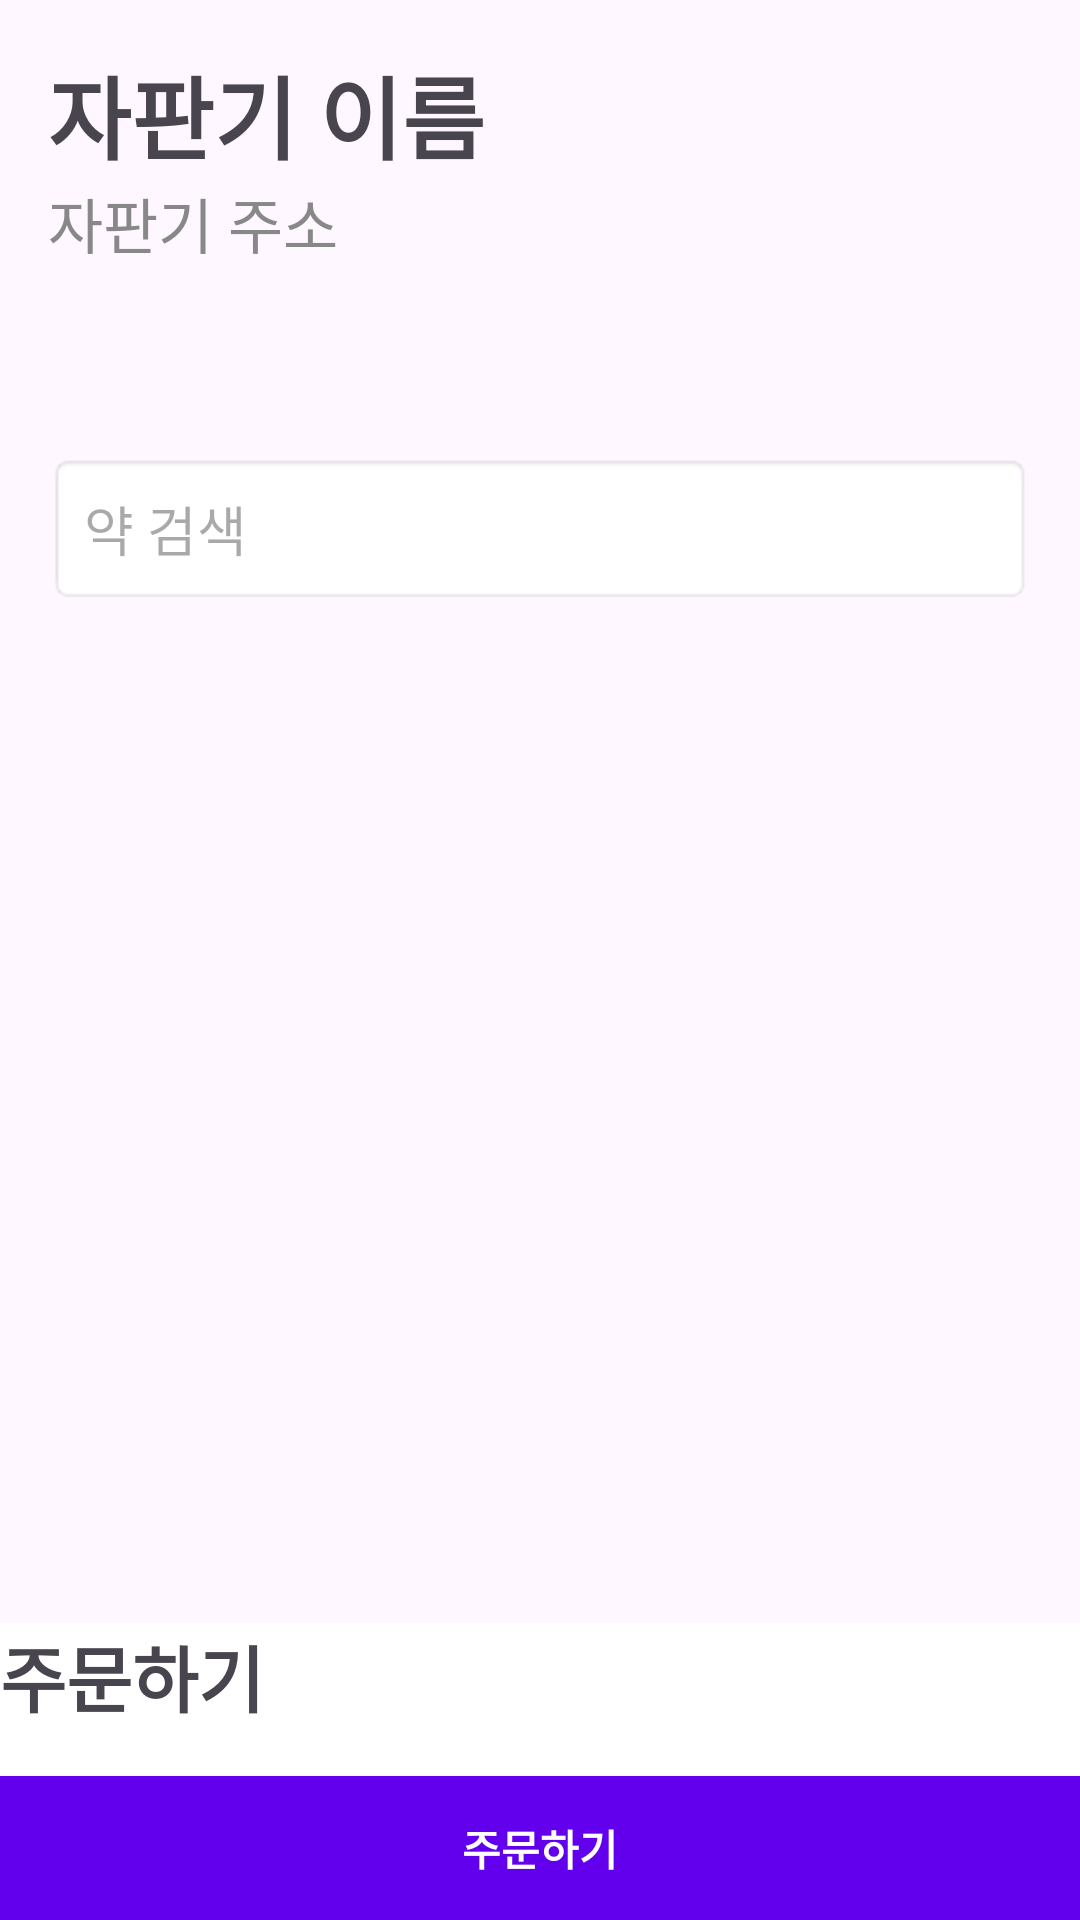

Reconstruct the res/layout file that produces this screen, plus the resources it refers to.
<!-- AndroidManifest.xml: application theme Theme.Yttandroid -->
<!-- res/layout/activity_vending_machine_detail.xml -->
<RelativeLayout xmlns:android="http://schemas.android.com/apk/res/android"
    android:layout_width="match_parent"
    android:layout_height="match_parent">

    <androidx.core.widget.NestedScrollView
        android:layout_width="match_parent"
        android:layout_height="match_parent">

        <LinearLayout
            android:layout_width="match_parent"
            android:layout_height="wrap_content"
            android:orientation="vertical"
            android:padding="16dp">

            
            <LinearLayout
                android:layout_width="match_parent"
                android:layout_height="wrap_content"
                android:orientation="vertical"
                android:paddingBottom="8dp">

                <TextView
                    android:id="@+id/vending_machine_name"
                    android:layout_width="match_parent"
                    android:layout_height="wrap_content"
                    android:text="자판기 이름"
                    android:textSize="30sp"
                    android:textStyle="bold" />

                <TextView
                    android:id="@+id/vending_machine_address"
                    android:layout_width="match_parent"
                    android:layout_height="wrap_content"
                    android:text="자판기 주소"
                    android:textColor="#888888"
                    android:textSize="20sp" />

                
                <ImageView
                    android:id="@+id/heart_image_view"
                    android:layout_width="50dp"
                    android:layout_height="50dp"
                    android:layout_marginTop="4dp"
                    android:src="@drawable/ic_heart" />

            </LinearLayout>

            
            <EditText
                android:id="@+id/search_edit_text"
                android:layout_width="match_parent"
                android:layout_height="wrap_content"
                android:layout_marginBottom="8dp"
                android:background="@android:drawable/editbox_background"
                android:drawablePadding="8dp"
                android:hint="약 검색"
                android:padding="12dp" />

            
            <androidx.recyclerview.widget.RecyclerView
                android:clipToPadding="false"
                android:nestedScrollingEnabled="false"
                android:id="@+id/recycler_view"
                android:layout_width="match_parent"
                android:layout_height="0dp"
                android:layout_marginBottom="8dp"
                android:layout_weight="1"
                android:paddingBottom="300dp" />

        </LinearLayout>
    </androidx.core.widget.NestedScrollView>

    <LinearLayout
        android:background="@color/white"
        android:layout_width="match_parent"
        android:layout_height="wrap_content"
        android:orientation="vertical"
        android:layout_alignParentBottom="true">

        <TextView
            android:layout_width="wrap_content"
            android:layout_height="wrap_content"
            android:layout_alignParentBottom="true"
            android:paddingBottom="16dp"
            android:text="주문하기"
            android:textSize="24sp"
            android:textStyle="bold" />

        <androidx.recyclerview.widget.RecyclerView
            android:id="@+id/recyclerViewOrders"
            android:layout_width="match_parent"
            android:layout_height="match_parent" />

        
        <Button
            android:id="@+id/order_button"
            android:layout_width="match_parent"
            android:layout_height="wrap_content"
            android:layout_alignParentBottom="true"
            android:background="@color/purple_500"
            android:text="주문하기"
            android:textColor="@android:color/white"
            android:textStyle="bold" />

    </LinearLayout>
</RelativeLayout>
<!-- resources referenced by this layout -->
<resources>
  <style name="Theme.Yttandroid" parent="Base.Theme.Yttandroid" />
  <style name="Base.Theme.Yttandroid" parent="Theme.Material3.DayNight.NoActionBar">
          
          
      </style>
  <!-- not gathered from this repository: default colours our renderer supplied (Android Studio template values) -->
  <color name="purple_500">#FF6200EE</color>
  <color name="white">#FFFFFFFF</color>
</resources>
